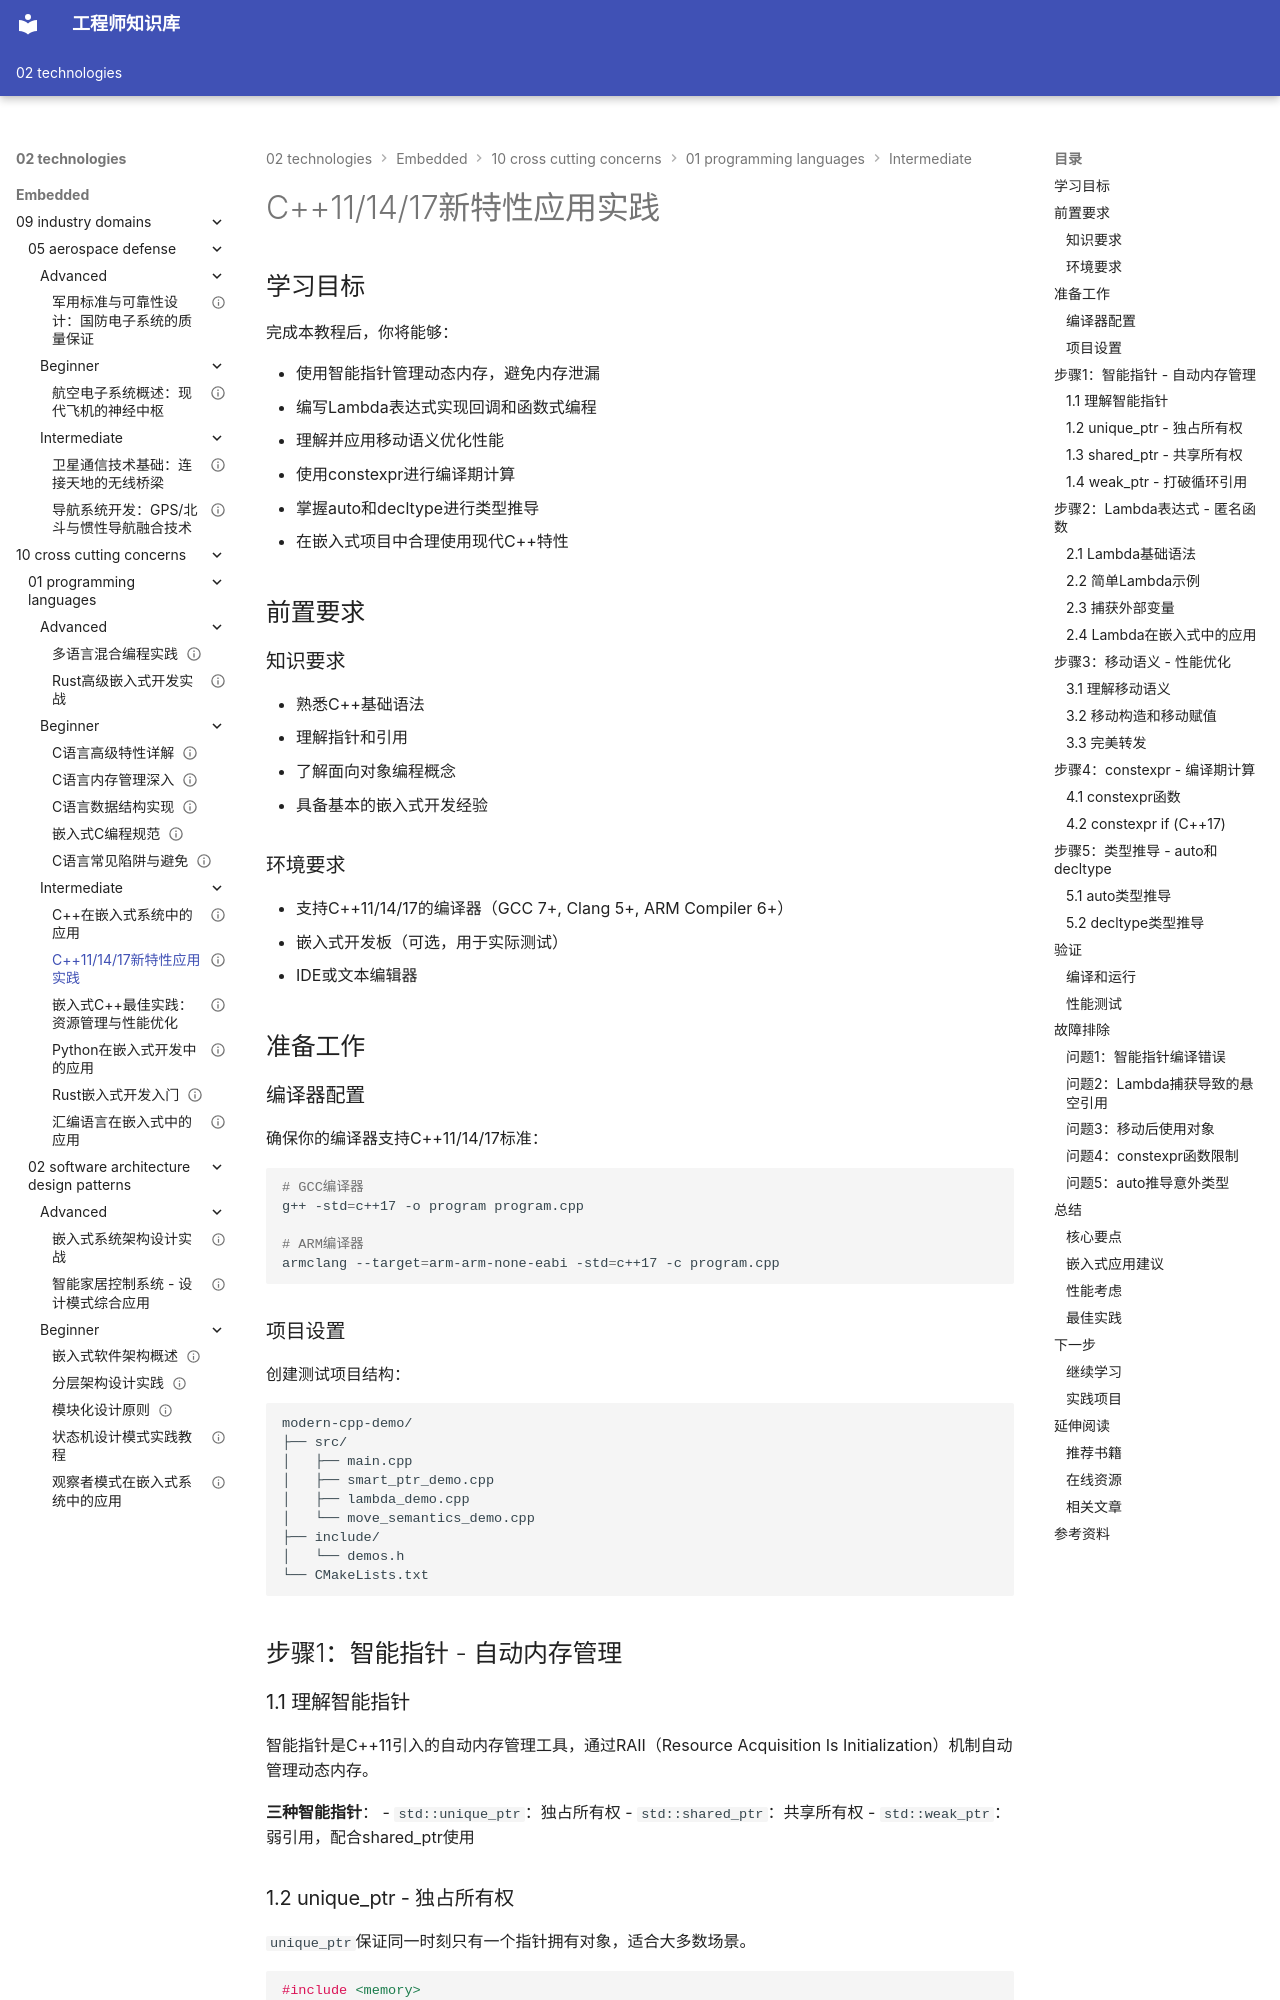

repository: Vuiora/knowledge-os · page: 02-technologies/embedded/10-cross-cutting-concerns/01-programming-languages/intermediate/02-modern-cpp-features/index.html · generator: mkdocs

---
title: "C++11/14/17新特性应用实践"
description: "深入学习现代C++的核心特性，包括智能指针、Lambda表达式、移动语义、constexpr和类型推导，掌握在嵌入式系统中高效使用现代C++的方法"
slug: "modern-cpp-features"

# 分类信息
domain: "横切关注点"
module: "编程语言"
content_type: "tutorial"
skill_level: "intermediate"

# 标签和关联
tags:
  - C++
  - 现代C++
  - 智能指针
  - Lambda表达式
  - 移动语义
  - constexpr
prerequisites: []
related_contents: []

# 学习信息
estimated_time: 85
difficulty_score: 4

# 作者和版本
author: "嵌入式知识平台"
author_id: ""
created_at: "2024-01-15"
updated_at: "2024-01-15"
version: "1.0"

# 语言和本地化
language: "zh-CN"
translations: []

# 状态和可见性
status: "draft"
is_featured: false
is_premium: false

# SEO和元数据
keywords:
  - C++11
  - C++14
  - C++17
  - 智能指针
  - Lambda
  - 移动语义
  - 现代C++特性
cover_image: ""
---

# C++11/14/17新特性应用实践


## 学习目标

完成本教程后，你将能够：

- 使用智能指针管理动态内存，避免内存泄漏
- 编写Lambda表达式实现回调和函数式编程
- 理解并应用移动语义优化性能
- 使用constexpr进行编译期计算
- 掌握auto和decltype进行类型推导
- 在嵌入式项目中合理使用现代C++特性

## 前置要求

### 知识要求
- 熟悉C++基础语法
- 理解指针和引用
- 了解面向对象编程概念
- 具备基本的嵌入式开发经验

### 环境要求
- 支持C++11/14/17的编译器（GCC 7+, Clang 5+, ARM Compiler 6+）
- 嵌入式开发板（可选，用于实际测试）
- IDE或文本编辑器

## 准备工作

### 编译器配置

确保你的编译器支持C++11/14/17标准：

```bash
# GCC编译器
g++ -std=c++17 -o program program.cpp

# ARM编译器
armclang --target=arm-arm-none-eabi -std=c++17 -c program.cpp
```

### 项目设置

创建测试项目结构：

```
modern-cpp-demo/
├── src/
│   ├── main.cpp
│   ├── smart_ptr_demo.cpp
│   ├── lambda_demo.cpp
│   └── move_semantics_demo.cpp
├── include/
│   └── demos.h
└── CMakeLists.txt
```


## 步骤1：智能指针 - 自动内存管理

### 1.1 理解智能指针

智能指针是C++11引入的自动内存管理工具，通过RAII（Resource Acquisition Is Initialization）机制自动管理动态内存。

**三种智能指针**：
- `std::unique_ptr`：独占所有权
- `std::shared_ptr`：共享所有权
- `std::weak_ptr`：弱引用，配合shared_ptr使用
